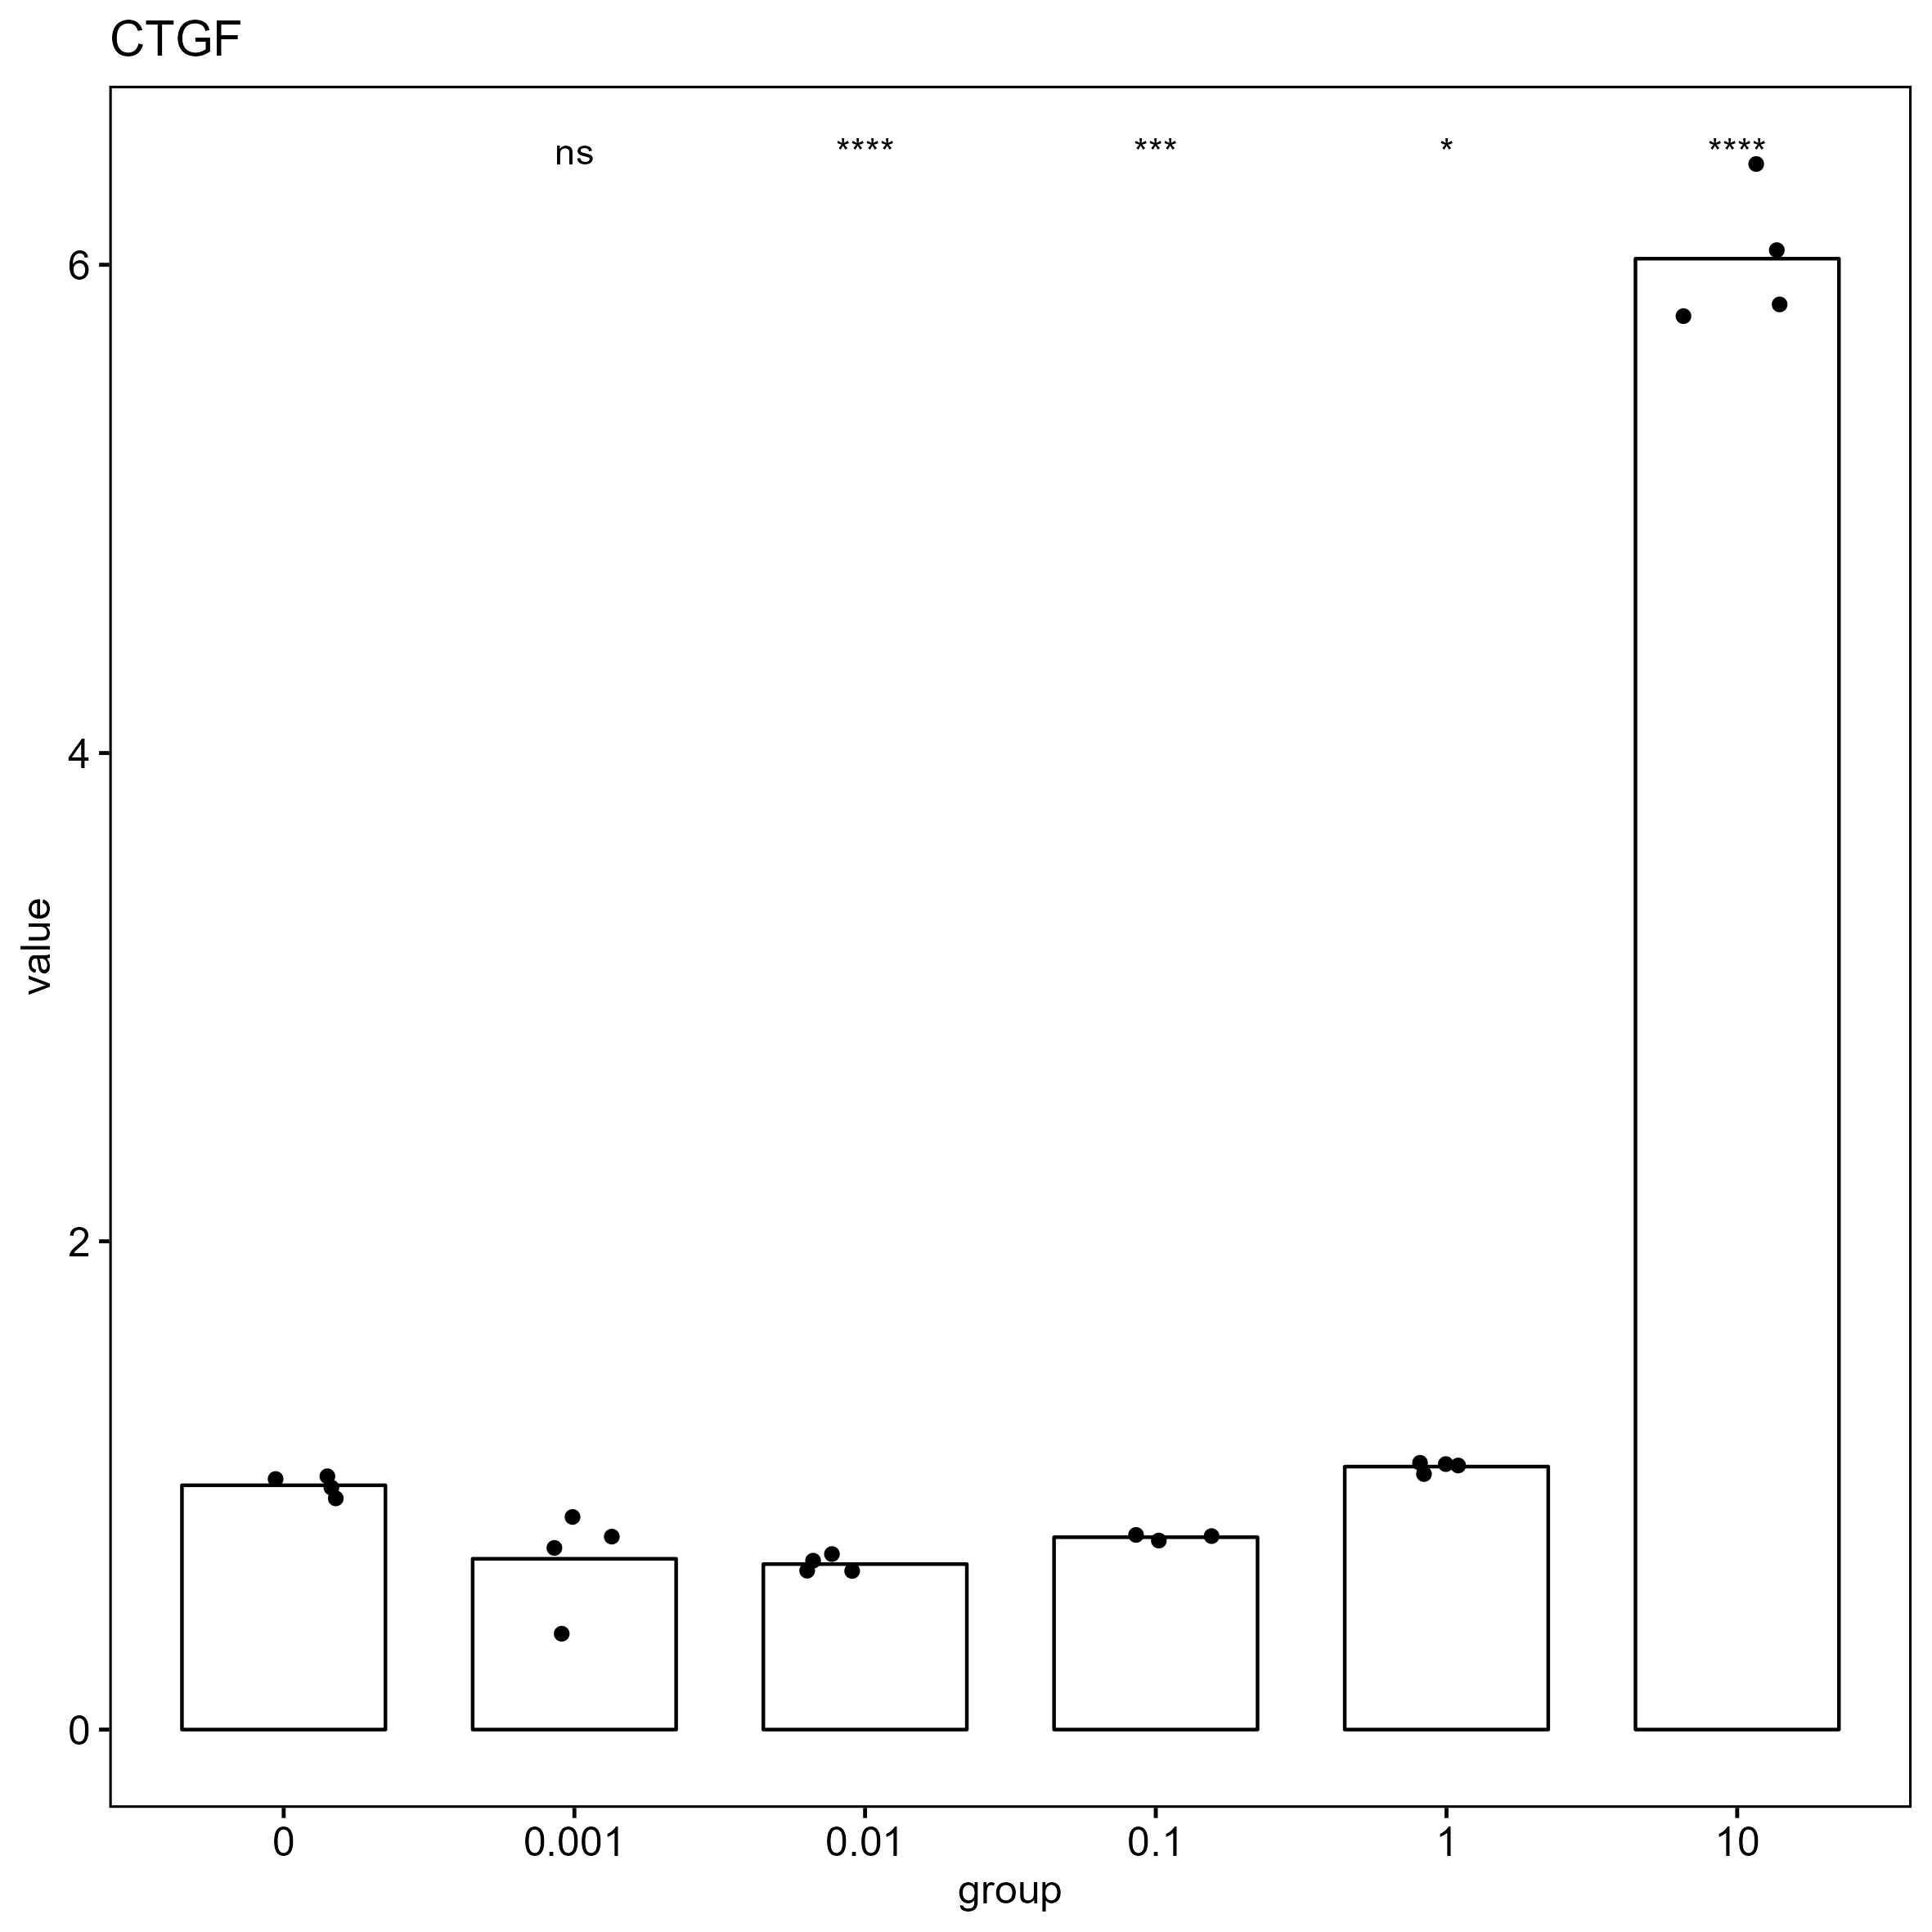

Values plotted in this chart, from the file beside it:
, gene, group, CT, deltaCT, mean_blank_deltaCT, delta_deltaCT, value
68, CTGF, 0, 19.39, -4.246, -4.258, 0.01217, 0.9916
69, CTGF, 0, 19.33, -4.311, -4.258, -0.05342, 1.038
70, CTGF, 0, 19.46, -4.179, -4.258, 0.0791, 0.9466
71, CTGF, 0, 19.34, -4.296, -4.258, -0.03785, 1.027
72, CTGF, 0.001, 19.75, -3.831, -4.258, 0.4265, 0.7441
73, CTGF, 0.001, 20.68, -2.91, -4.258, 1.348, 0.3927
74, CTGF, 0.001, 19.53, -4.059, -4.258, 0.199, 0.8712
75, CTGF, 0.001, 19.67, -3.919, -4.258, 0.3391, 0.7906
76, CTGF, 0.01, 20.21, -3.636, -4.258, 0.6221, 0.6497
77, CTGF, 0.01, 20.06, -3.783, -4.258, 0.4754, 0.7193
78, CTGF, 0.01, 20.21, -3.638, -4.258, 0.6201, 0.6506
79, CTGF, 0.01, 20.12, -3.726, -4.258, 0.5321, 0.6915
80, CTGF, 0.1, 20.61, -3.922, -4.258, 0.336, 0.7922
81, CTGF, 0.1, 20.6, -3.93, -4.258, 0.3274, 0.797
82, CTGF, 0.1, 20.64, -3.889, -4.258, 0.3685, 0.7746
83, CTGF, 1, 18.82, -4.379, -4.258, -0.1214, 1.088
84, CTGF, 1, 18.82, -4.385, -4.258, -0.1274, 1.092
85, CTGF, 1, 18.88, -4.324, -4.258, -0.06611, 1.047
86, CTGF, 1, 18.83, -4.371, -4.258, -0.113, 1.082
87, CTGF, 10, 16.34, -6.939, -4.258, -2.681, 6.413
88, CTGF, 10, 16.42, -6.857, -4.258, -2.599, 6.06
89, CTGF, 10, 16.49, -6.791, -4.258, -2.534, 5.79
90, CTGF, 10, 16.48, -6.803, -4.258, -2.545, 5.837
